Run: headless pygame with SDL's dummy video driver; simulated clock (each Clock.tick advances the game by its frame time, no real sleeping); random seed 0; keys injected as events and as key.get_pressed() state; mouse plan: one left click at the window centre at the start of phase 2, then a move to the lower-right quarter at the start of phase 3.
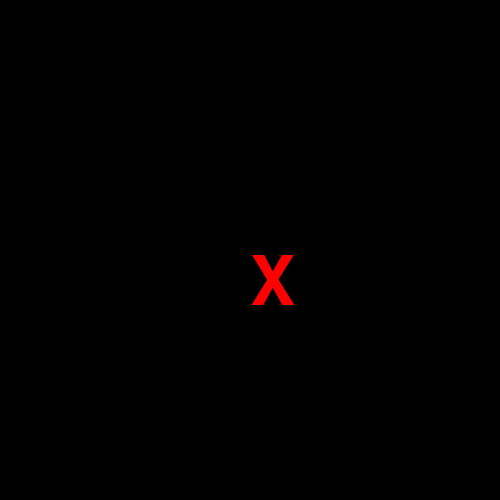
Frame 1 of 4 · flips 1–60 · no input
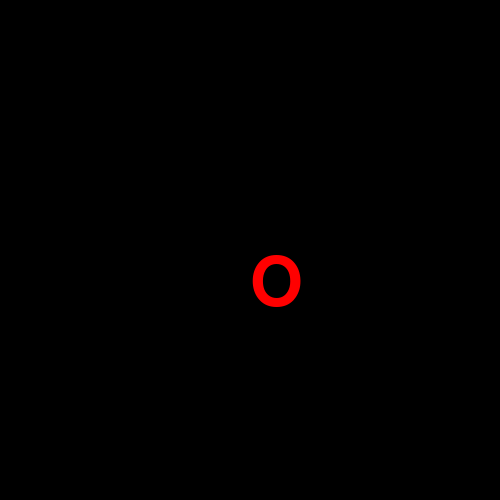
Frame 2 of 4 · flips 61–180 · clicked the window centre · tapped SPACE, RETURN · held RIGHT (→), D
Frame 3 of 4 · flips 181–300 · moved the mouse to the lower-right quarter · held DOWN (↓), S · screen unchanged from frame 2, image omitted
Frame 4 of 4 · flips 301–420 · held LEFT (←), A, UP (↑), W · screen unchanged from frame 3, image omitted

The pygame program that drew these frames:

# Example file showing a basic pygame "game loop"
import pygame

# pygame configuração
pygame.init()#inicialização do pygame
pygame.font.init() #inicialização do pacote de fonte no pygame
screen = pygame.display.set_mode((500, 500))
pygame.display.set_caption("jogo da velha")
clock = pygame.time.Clock()#biblioteca de tempo

fonte_quadrinhos = pygame.font.SysFont('Comic Sans Ms',100) #importando fontes
running = True
personagem_X = fonte_quadrinhos.render('X',True, 'red')
personagem_Y = fonte_quadrinhos.render('O',True, 'red')
cor_fundo = 1

while running:
    # poll for events
    # pygame.QUIT event means the user clicked X to close your window
    for event in pygame.event.get():
        if event.type == pygame.QUIT:
            running = False
        if event.type == pygame.MOUSEBUTTONDOWN:
            print('clicou')
            cor_fundo = cor_fundo + 1
            if(cor_fundo >3):
              cor_fundo = 1
        
        
    if cor_fundo == 1:
        screen.fill('black')
        screen.blit (personagem_X,(250,250))
    elif cor_fundo == 2:
        screen.fill('black')
        screen.blit (personagem_Y,(250,250))
    else:
        screen.fill('purple')  
              

    # flip() the display para atualiza a pagina 
    pygame.display.flip()

    clock.tick(60)  # limits FPS para  60

pygame.quit()
